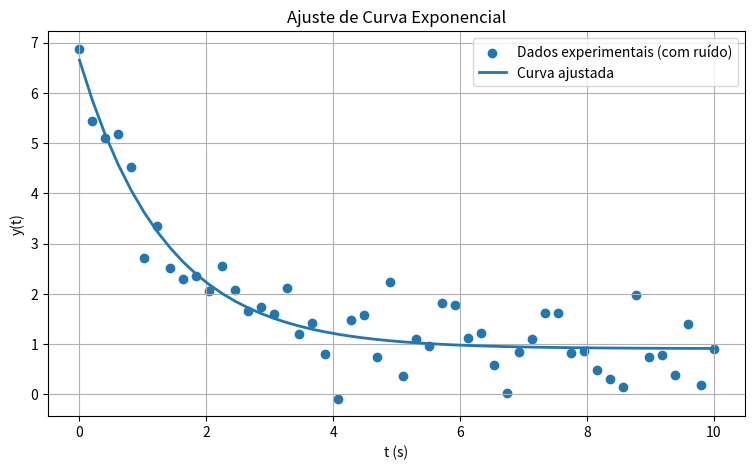

Write the Python code that produced this figure.
import numpy as np
import matplotlib.pyplot as plt
from scipy.optimize import curve_fit

def modelo(t, A, k, C):
    return A * np.exp(-k * t) + C

np.random.seed(0)  

t = np.linspace(0, 10, 50)  

A_real = 5
k_real = 0.8
C_real = 1

ruido = np.random.normal(0, 0.5, size=len(t))
y = modelo(t, A_real, k_real, C_real) + ruido

chute_inicial = [4, 1, 0]

param_est, _ = curve_fit(modelo, t, y, p0=chute_inicial)

A_est, k_est, C_est = param_est

erro_A = abs(A_est - A_real)
erro_k = abs(k_est - k_real)
erro_C = abs(C_est - C_real)

print("Parâmetros estimados:")
print(f"A = {A_est:.4f} (erro = {erro_A:.4f})")
print(f"k = {k_est:.4f} (erro = {erro_k:.4f})")
print(f"C = {C_est:.4f} (erro = {erro_C:.4f})")

plt.figure(figsize=(9, 5))
plt.scatter(t, y, label="Dados experimentais (com ruído)", marker='o')
plt.plot(t, modelo(t, A_est, k_est, C_est),
         label="Curva ajustada", linewidth=2)

plt.xlabel("t (s)")
plt.ylabel("y(t)")
plt.title("Ajuste de Curva Exponencial")
plt.legend()
plt.grid(True)
plt.show()
